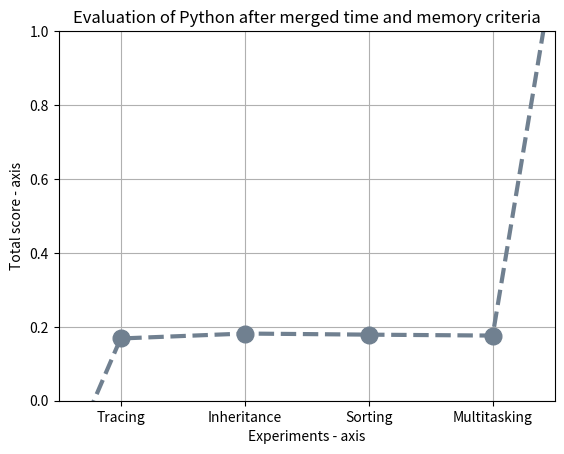

The script that saved this image:
import math

import matplotlib.pyplot as plt

# tracing = sum([-3, 0.15, 8, -2])
# inheritance = sum([-3, 0.19, 15, -2])
# sort = sum([-3, 0.2, 11, -2])
# multi = sum([-3, 0.19, 10, -2])

tracing1 = (1/(1+ math.exp(-0.01*(8-83.5))))
inheritance1 = (1/(1+ math.exp(-0.01*(15-83.5))))
sort1 = (1/(1+ math.exp(-0.01*(11-83.5))))
multi1 = (1/(1+ math.exp(-0.01*(10-83.5))))

tracing = (((0.15-0.09)/(3.61-0.09))+tracing1)/2
inheritance = (((0.19-0.09)/(3.61-0.09))+inheritance1)/2
sort = (((0.2-0.09)/(3.61-0.09))+sort1)/2
multi = (((0.19-0.09)/(3.61-0.09))+multi1)/2



# x axis values
x = [-1, 2, 4, 6, 8, 1000]
# corresponding y axis values
y = [-1, tracing, inheritance, sort, multi, 1000]

plt.xticks(x, [None, "Tracing", "Inheritance", "Sorting", "Multitasking", None])

# plotting the points 
plt.plot(x, y, color='slategray', linestyle='dashed', linewidth=3,
         marker='o', markerfacecolor='slategray', markersize=12,label = "Python")
plt.grid(True)
# setting x and y axis range
plt.ylim(0, 1)
plt.xlim(1, 9)

# naming the x axis
plt.xlabel('Experiments - axis')
# naming the y axis
plt.ylabel('Total score - axis')

# giving a title to my graph
plt.title('Evaluation of Python after merged time and memory criteria')

# function to show the plot
# plt.show()
